Run: headless pygame with SDL's dummy video driver; simulated clock (each Clock.tick advances the game by its frame time, no real sleeping); random seed 0; keys injected as events and as key.get_pressed() state; mouse plan: one left click at the window centre at the start of phase 2, then a move to the lower-right quarter at the start of phase 3.
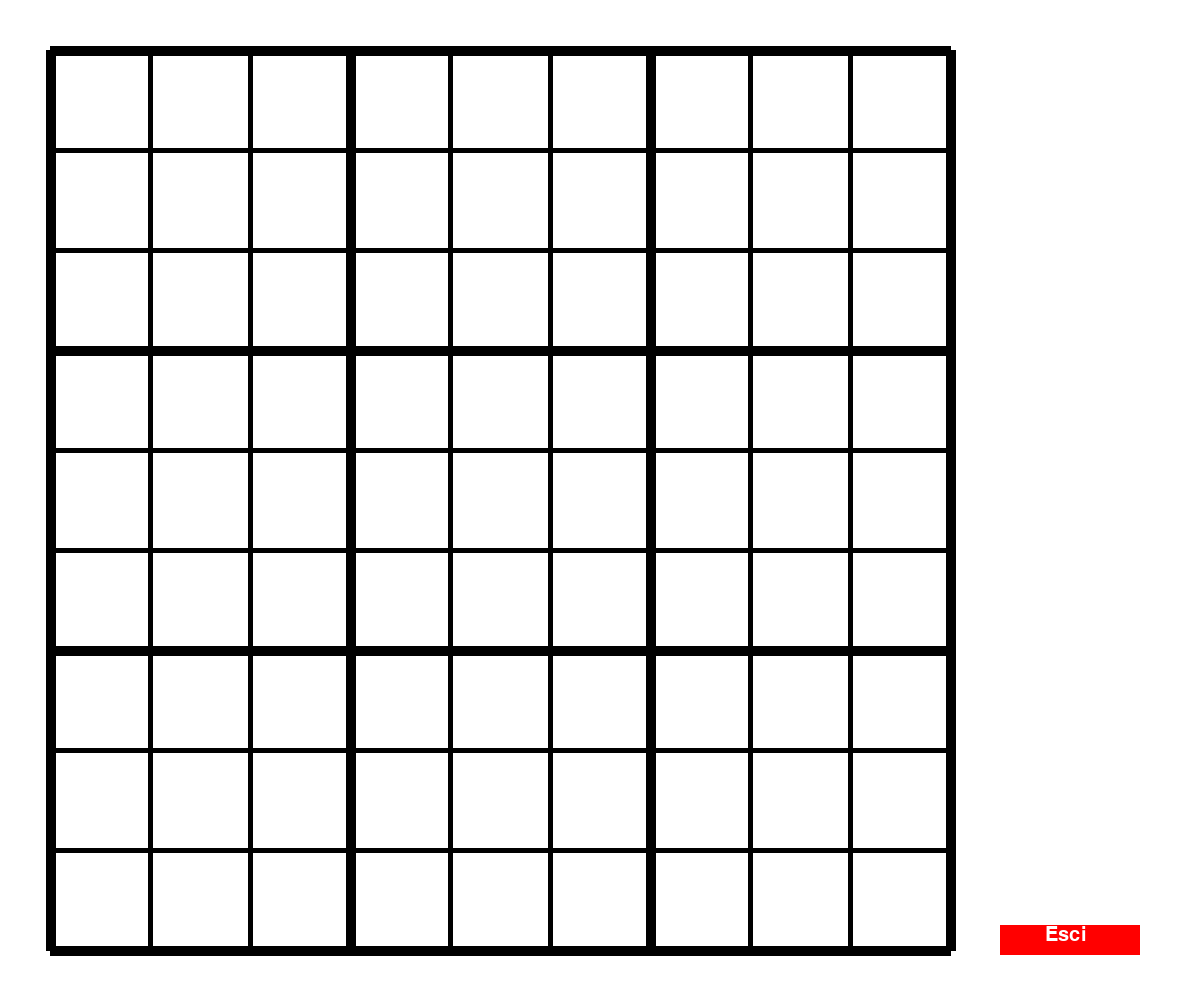
Frame 1 of 4 · flips 1–60 · no input
Frame 2 of 4 · flips 61–180 · clicked the window centre · tapped SPACE, RETURN · held RIGHT (→), D · screen unchanged from frame 1, image omitted
Frame 3 of 4 · flips 181–300 · moved the mouse to the lower-right quarter · held DOWN (↓), S · screen unchanged from frame 2, image omitted
Frame 4 of 4 · flips 301–420 · held LEFT (←), A, UP (↑), W · screen unchanged from frame 3, image omitted

The pygame program that drew these frames:

import pygame

pygame.init()

SCREEN_WIDTH = 1200
SCREEN_HEIGHT = 1000

screen = pygame.display.set_mode((SCREEN_WIDTH, SCREEN_HEIGHT))
pygame.display.set_caption("Aggiungere forme geometriche") 



running = True

font = pygame.font.SysFont('Georgia',30) 
textRect = font.render('Esci' , True , "white") 
buttonRect = pygame.Rect(1000, 925, 140, 30)
    
while running:
    
    # posizione del mouse
    mPos = pygame.mouse.get_pos()
    
    for event in pygame.event.get():
        if event.type == pygame.QUIT:
            running = False
        if event.type == pygame.KEYDOWN and event.key == pygame.K_ESCAPE:
            running = False

        # quando clicchi SOPRA il pulsante... FAI QUALCOSA!!!
        if event.type == pygame.MOUSEBUTTONDOWN: 
            if buttonRect.collidepoint(mPos):
                running = False
                
    screen.fill("white")

    # ANIMAZIONE DEL PULSANTE (cambia colore quando ci passi sopra)
    buttonColor = "red"
    if buttonRect.collidepoint(mPos):
        buttonColor = "blue"
    button = pygame.draw.rect(screen,buttonColor,buttonRect)
    
    screen.blit(textRect , (1000 + 45, 925))
    
    
    for x in range(9):
        linee_orizzontali = pygame.draw.line(screen, "black", (50, 50 + (100 * x)), (950, 50 + (100 * x)), 5)
        linee_verticali = pygame.draw.line(screen, "black", (150 + (100 * x), 50), (150 + (100 * x), 950), 5)
    
    for y in range(4):
        spesse_orizzontali = pygame.draw.line(screen, "black", (50, 50 + (300 * y)), (950, 50 + (300 * y)), 10)
        spesse_verticali = pygame.draw.line(screen, "black", (50 + (300 * y), 50), (50 + (300 * y), 950), 10)
    pygame.display.flip() 

pygame.quit()
